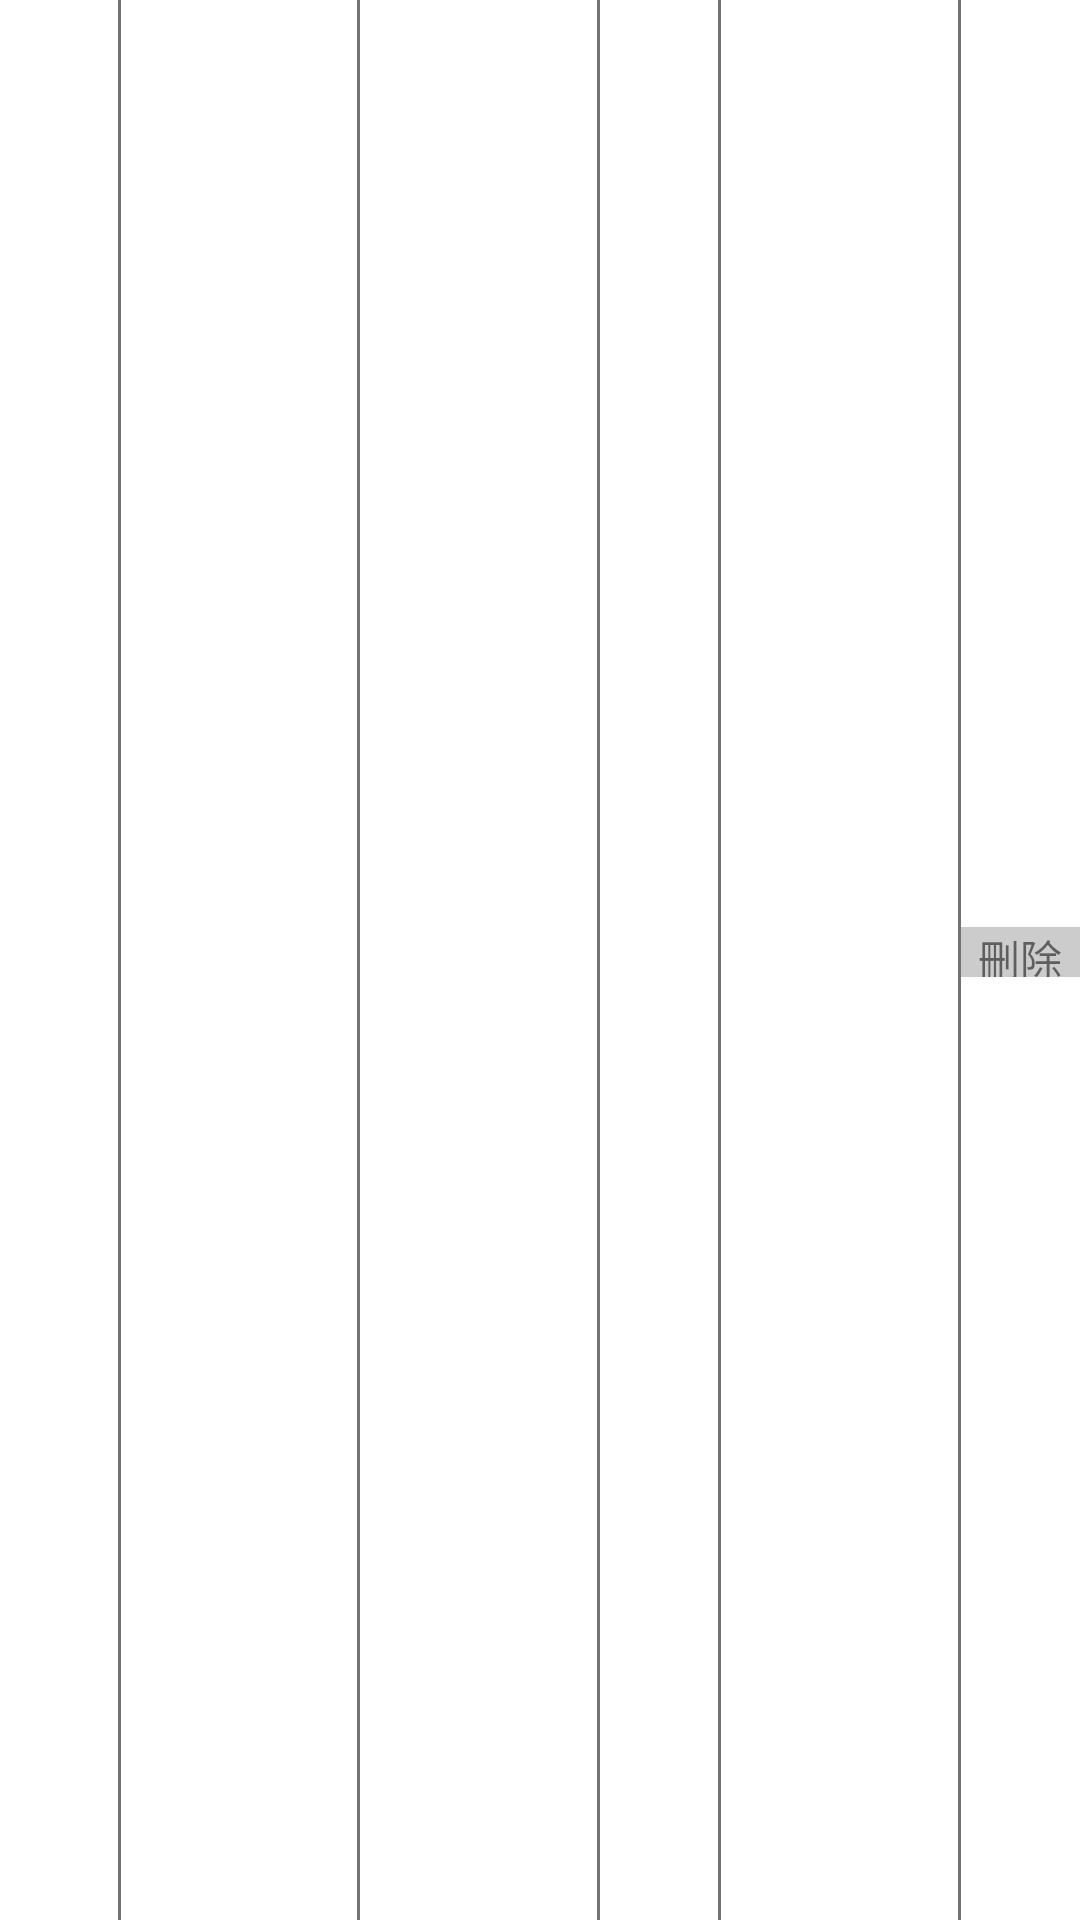

Reconstruct the res/layout file that produces this screen, plus the resources it refers to.
<!-- AndroidManifest.xml: application theme AppTheme -->
<!-- res/layout/listview_item.xml -->
<?xml version="1.0" encoding="utf-8"?>
<LinearLayout xmlns:android="http://schemas.android.com/apk/res/android"
    android:layout_width="match_parent"
    android:layout_height="match_parent"
    android:background="#ffff">


    <TextView
        android:id="@+id/listview_id"
        android:layout_width="0dp"
        android:layout_height="match_parent"
        android:layout_weight="1"
        android:gravity="center"
        android:textColor="#000" />

    <View
        android:layout_width="1dp"
        android:layout_height="match_parent"
        android:background="@color/gray" />

    <TextView
        android:id="@+id/listview_userID"
        android:layout_width="0dp"
        android:layout_height="match_parent"
        android:layout_weight="2"
        android:gravity="center"
        android:textColor="#000" />

    <View
        android:layout_width="1dp"
        android:layout_height="match_parent"
        android:background="@color/gray" />

    <TextView
        android:id="@+id/listview_userName"
        android:layout_width="0dp"
        android:layout_height="match_parent"
        android:layout_weight="2"
        android:gravity="center"
        android:textColor="#000" />

    <View
        android:layout_width="1dp"
        android:layout_height="match_parent"
        android:background="@color/gray" />

    <TextView
        android:id="@+id/listview_Type"
        android:layout_width="0dp"
        android:layout_height="match_parent"
        android:layout_weight="1"
        android:gravity="center"
        android:textColor="#000" />

    <View
        android:layout_width="1dp"
        android:layout_height="match_parent"
        android:background="@color/gray" />

    <TextView
        android:id="@+id/listview_time"
        android:layout_width="0dp"
        android:layout_height="match_parent"
        android:layout_weight="2"
        android:gravity="center"
        android:textColor="#000" />

    <View
        android:layout_width="1dp"
        android:layout_height="match_parent"
        android:background="@color/gray" />


    <TextView
        android:id="@+id/delete_temp_item"
        android:layout_width="0dp"
        android:layout_weight="1"
        android:text="刪除"
        android:gravity="center"
        android:background="#ccc"
        android:layout_height="50px" />



</LinearLayout>
<!-- resources referenced by this layout -->
<resources>
  <color name="gray">#747272</color>
  <style name="AppTheme" parent="Theme.AppCompat.Light.DarkActionBar">
          
          <item name="colorPrimary">@color/colorPrimary</item>
          <item name="colorPrimaryDark">@color/colorPrimaryDark</item>
          <item name="colorAccent">@color/colorAccent</item>
      </style>
  <color name="colorPrimary">#3F51B5</color>
  <color name="colorPrimaryDark">#303F9F</color>
  <color name="colorAccent">#FF4081</color>
</resources>
